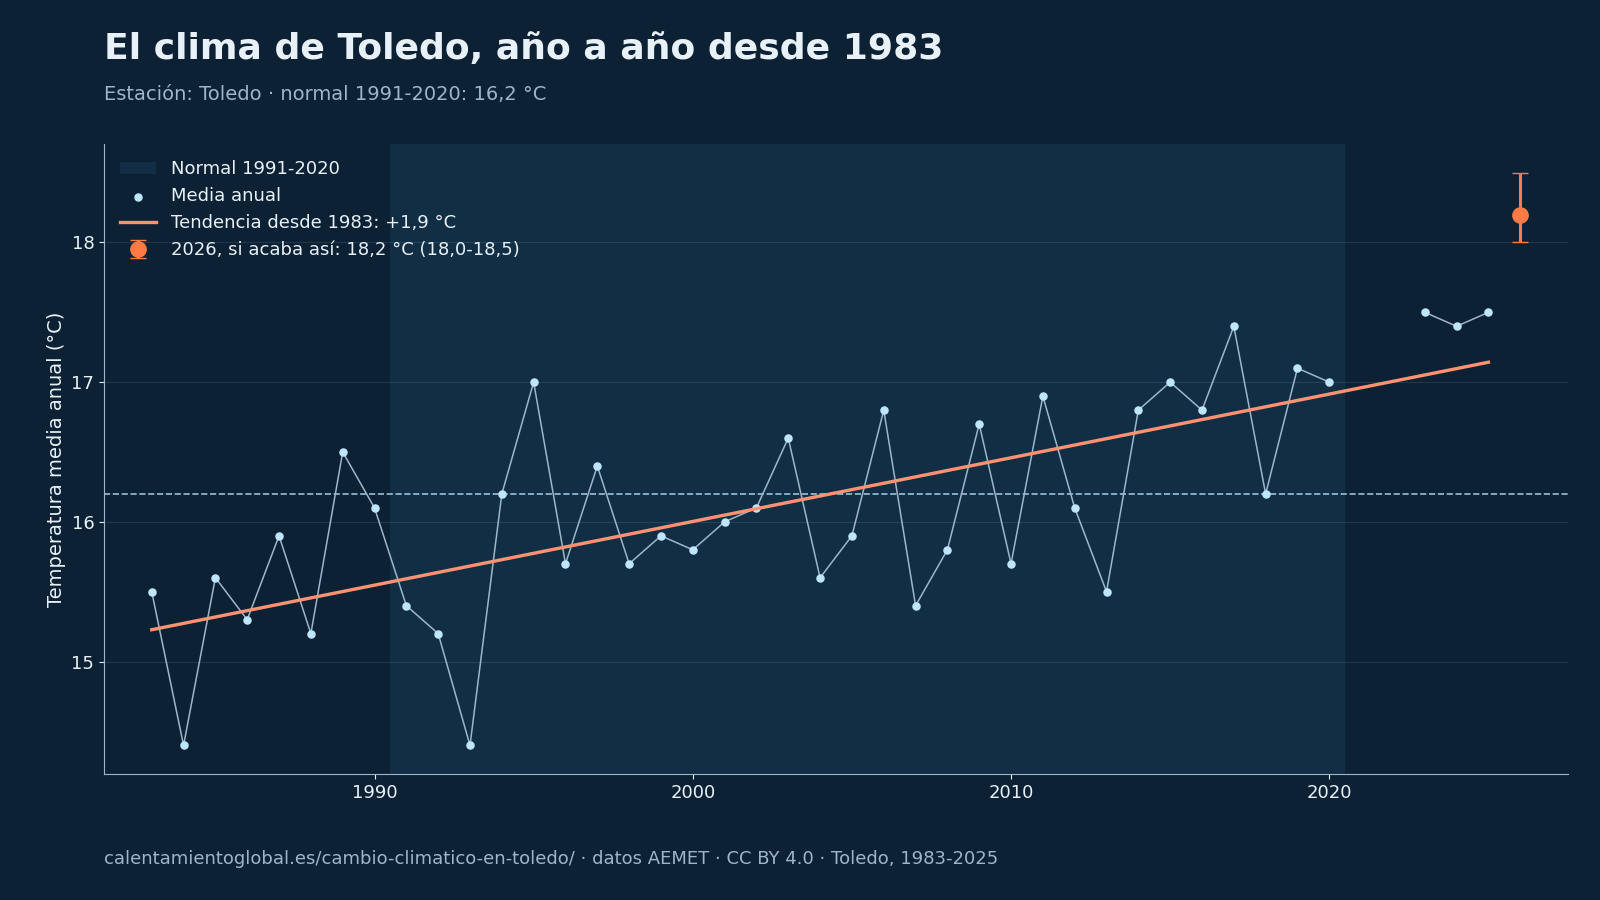

The data file committed next to this chart (first rows):
# Fuente: AEMET, cálculo de calentamientoglobal.es, CC BY 4.0, https://calentamientoglobal.es/cambio-cl…
anio, tm, tx, tn, anomalia, p
1983, 15.5, 22.0, 9.0, -0.7, 284.4
1984, 14.4, 20.6, 8.3, -1.8, 461.4
1985, 15.6, 22.1, 9.0, -0.6, 283.1
1986, 15.3, 21.8, 8.7, -0.9, 251.4
1987, 15.9, 22.0, 9.8, -0.3, 365.2
1988, 15.2, 21.2, 9.1, -1.0, 403.1
1989, 16.5, 22.7, 10.3, 0.3, 381.3
1990, 16.1, 22.3, 9.8, -0.1, 233.3
1991, 15.4, 21.6, 9.1, -0.8, 270.7
1992, 15.2, 21.7, 8.5, -1.0, 294.5
1993, 14.4, 20.6, 8.3, -1.8, 406.3
1994, 16.2, 22.8, 9.7, 0.0, 188.1
1995, 17.0, 23.3, 10.7, 0.8, 235.7
1996, 15.7, 21.6, 9.7, -0.5, 445.6
1997, 16.4, 22.4, 10.3, 0.2, 459.2
1998, 15.7, 22.1, 9.3, -0.5, 389.2
1999, 15.9, 22.3, 9.5, -0.3, 307.9
2000, 15.8, 22.4, 9.2, -0.4, 331.1
2001, 16.0, 22.2, 9.8, -0.2, 340.1
2002, 16.1, 22.2, 9.9, -0.1, 362.9
2003, 16.6, 22.8, 10.2, 0.4, 300.3
2004, 15.6, 22.1, 9.1, -0.6, 399.7
2005, 15.9, 22.8, 9.0, -0.3, 159.6
2006, 16.8, 23.1, 10.4, 0.6, 373.6
2007, 15.4, 21.9, 8.9, -0.8, 382.5
2008, 15.8, 22.0, 9.5, -0.4, 396.2
2009, 16.7, 23.1, 10.3, 0.5, 333.5
2010, 15.7, 21.5, 9.8, -0.5, 543.0
2011, 16.9, 23.4, 10.4, 0.7, 289.6
2012, 16.1, 22.7, 9.4, -0.1, 316.7
2013, 15.5, 21.9, 9.2, -0.7, 391.0
2014, 16.8, 22.9, 10.6, 0.6, 390.4
2015, 17.0, 23.7, 10.2, 0.8, 231.0
2016, 16.8, 23.0, 10.4, 0.6, 395.4
2017, 17.4, 24.3, 10.4, 1.2, 221.8
2018, 16.2, 22.4, 10.1, 0.0, 449.4
2019, 17.1, 23.8, 10.3, 0.9, 
2020, 17.0, 23.2, 10.7, 0.8, 307.4
2023, 17.5, 24.0, 10.9, 1.3, 404.6
2024, 17.4, 23.9, 10.9, 1.2, 401.0
2025, 17.5, 24.0, 11.0, 1.3, 376.6
